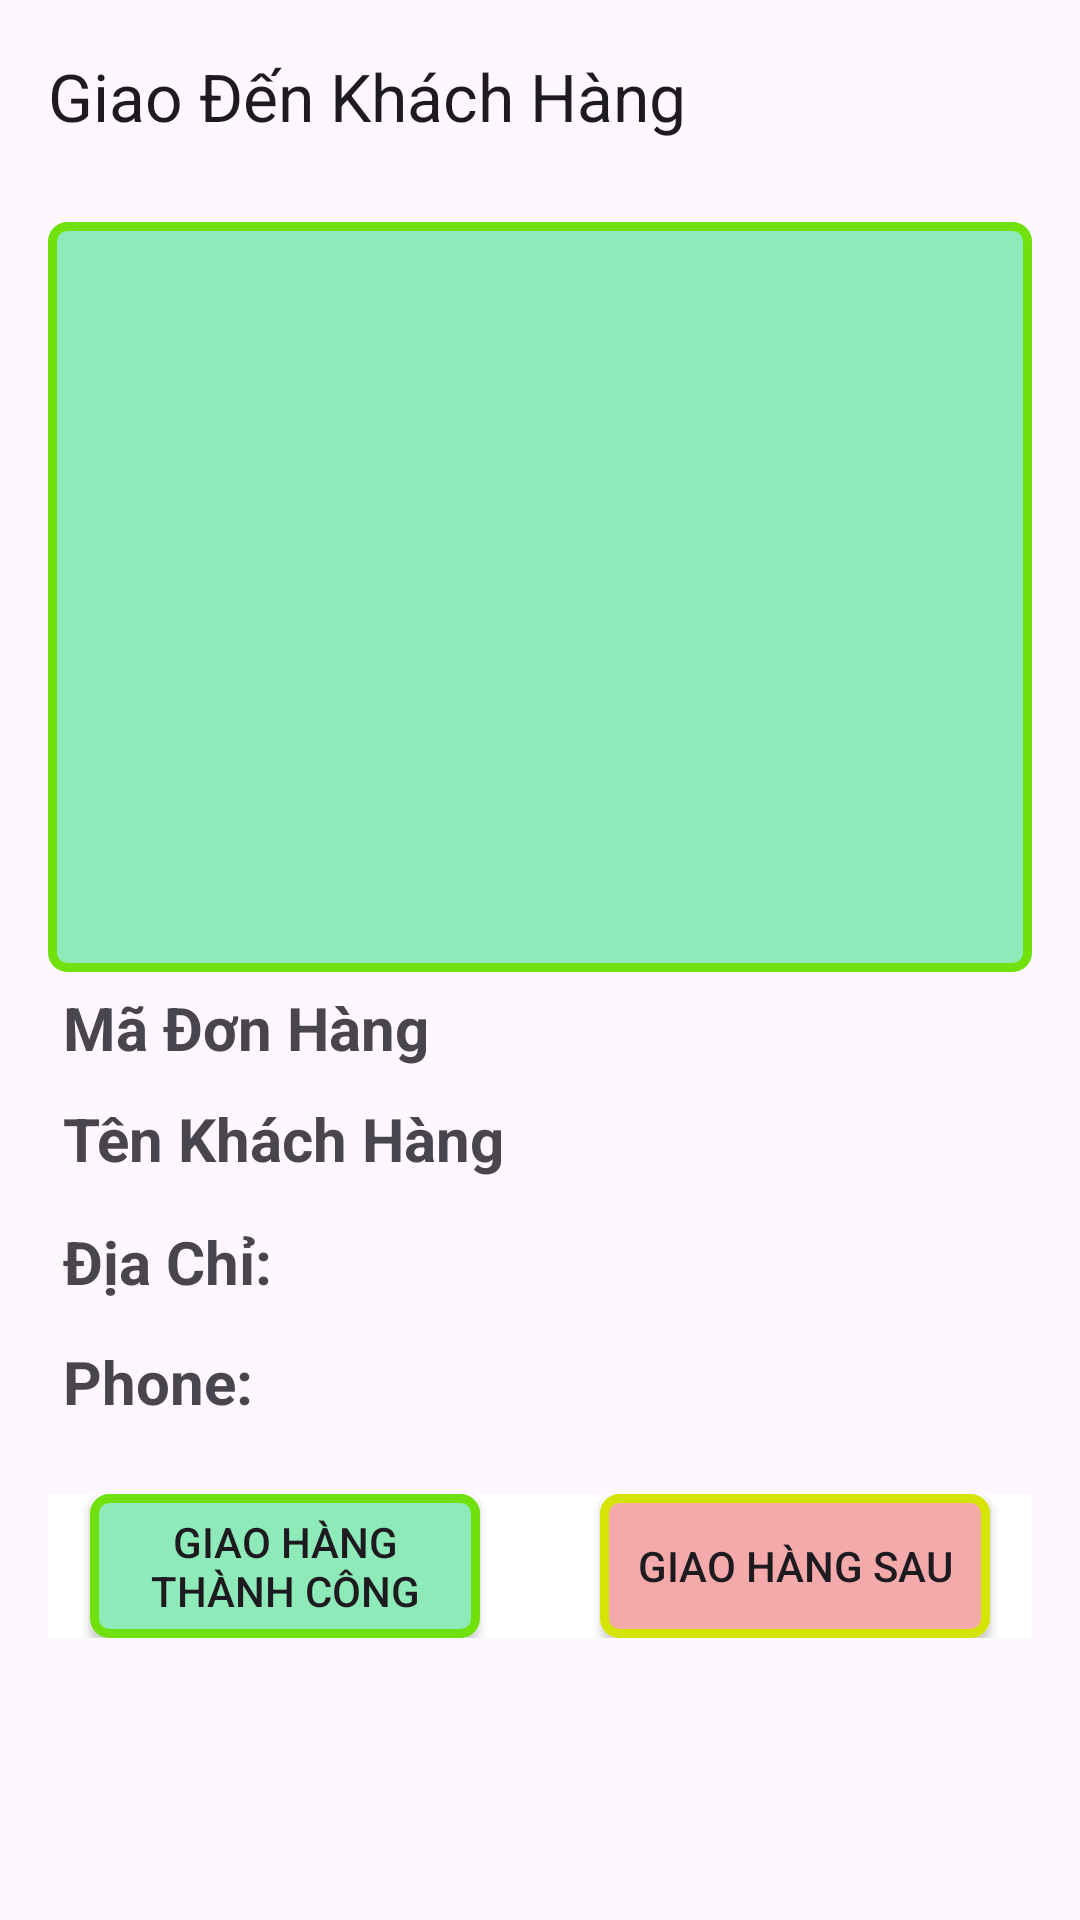

Reconstruct the res/layout file that produces this screen, plus the resources it refers to.
<!-- AndroidManifest.xml: application theme Theme.Duangiaohang -->
<!-- res/layout/activity_detail_delivering_order.xml -->
<?xml version="1.0" encoding="utf-8"?>
<androidx.constraintlayout.widget.ConstraintLayout xmlns:android="http://schemas.android.com/apk/res/android"
    xmlns:app="http://schemas.android.com/apk/res-auto"
    xmlns:tools="http://schemas.android.com/tools"
    android:layout_width="match_parent"
    android:layout_height="match_parent"
    tools:context=".DetailDeliveringOrderActivity">
    <com.google.android.material.appbar.AppBarLayout
        android:id="@+id/appbar"
        android:layout_width="match_parent"
        android:layout_height="wrap_content"
        app:layout_constraintTop_toTopOf="parent"
        app:layout_constraintStart_toStartOf="parent"
        app:layout_constraintEnd_toEndOf="parent"
        >
        <androidx.appcompat.widget.Toolbar
            android:id="@+id/toolbar_Detail_DeliveringOrder"
            android:layout_width="match_parent"
            app:title="Giao Đến Khách Hàng"
            android:layout_height="wrap_content"
            />
    </com.google.android.material.appbar.AppBarLayout>
    <ScrollView
        android:layout_width="match_parent"
        android:layout_height="match_parent"
        app:layout_constraintTop_toBottomOf="@+id/appbar"
        android:layout_marginTop="58dp">

        <LinearLayout
            android:layout_width="match_parent"
            android:layout_height="wrap_content"
            android:orientation="vertical"
            android:padding="16dp">
            <ImageView
                android:id="@+id/img_product_DeliveringOrder"
                android:layout_width="match_parent"
                android:layout_height="250dp"
                android:src="@drawable/backgroud_card" />
            <TextView
                android:id="@+id/tv_codeorders_DeliveringOrder"
                android:layout_width="match_parent"
                android:layout_height="wrap_content"
                android:layout_margin="5dp"
                android:text="Mã Đơn Hàng"
                android:textSize="20sp"
                android:textStyle="bold" />

            <TextView
                android:id="@+id/tv_nameCustomer_DeliveringOrder"
                android:layout_width="match_parent"
                android:layout_height="wrap_content"
                android:layout_margin="5dp"
                android:text="Tên Khách Hàng"
                android:textSize="20sp"
                android:textStyle="bold" />
            <LinearLayout
                android:layout_width="match_parent"
                android:layout_height="wrap_content"
                android:orientation="horizontal">
                <TextView
                    android:id="@+id/tv_address_DeliveringOrder"
                    android:layout_width="match_parent"
                    android:layout_height="wrap_content"
                    android:layout_weight="4"
                    android:layout_margin="5dp"
                    android:text="Địa Chỉ: "
                    android:maxLines="1"
                    android:textSize="20sp"
                    android:textStyle="bold" />
                <Button
                    android:id="@+id/btn_map_DeliveringOrder"
                    android:layout_width="40dp"
                    android:layout_height="40dp"
                    android:background="@drawable/ic_map_24"/>
            </LinearLayout>

            <LinearLayout
                android:layout_width="match_parent"
                android:layout_height="wrap_content"
                android:orientation="horizontal">
                <TextView
                    android:id="@+id/tv_phone_DeliveringOrder"
                    android:layout_width="match_parent"
                    android:layout_height="wrap_content"
                    android:layout_weight="4"
                    android:layout_margin="5dp"
                    android:text="Phone: "
                    android:textSize="20sp"
                    android:textStyle="bold" />
                <Button
                    android:id="@+id/btn_phone_DeliveringOrder"
                    android:layout_width="40dp"
                    android:layout_height="40dp"
                    android:background="@drawable/baseline_local_phone_24"/>
            </LinearLayout>
            <LinearLayout
                android:layout_width="match_parent"
                android:layout_height="wrap_content"
                android:gravity="center"
                android:layout_marginTop="20dp"
                android:background="@color/white"
                android:orientation="horizontal">
                <Button
                    android:layout_width="130dp"
                    android:layout_height="wrap_content"
                    android:background="@drawable/backgroud_card"
                    android:id="@+id/btn_xacnhan_DeliveringOrder"
                    android:paddingHorizontal="10dp"
                    android:text="Giao Hàng Thành Công" />
                <Button
                    android:layout_width="130dp"
                    android:layout_height="wrap_content"
                    android:layout_marginLeft="40dp"
                    android:background="@drawable/backgroud_card1"
                    android:id="@+id/btn_giaoSau_DeliveringOrder"
                    android:paddingHorizontal="10dp"
                    android:text="Giao Hàng Sau" />
            </LinearLayout>
        </LinearLayout>

    </ScrollView>

</androidx.constraintlayout.widget.ConstraintLayout>
<!-- resources referenced by this layout -->
<resources>
  <color name="white">#FFFFFFFF</color>
  <!-- drawable backgroud_card (drawable) -->
  <?xml version="1.0" encoding="utf-8"?>
  <shape android:shape="rectangle" xmlns:android="http://schemas.android.com/apk/res/android">
      <solid android:color="#8FEAB9"/>
      <stroke android:color="#70E10D" android:width="3dp"/>
      <corners android:radius="5dp" />
  </shape>
  <!-- drawable backgroud_card1 (drawable) -->
  <?xml version="1.0" encoding="utf-8"?>
  <shape android:shape="rectangle" xmlns:android="http://schemas.android.com/apk/res/android">
      <solid android:color="#F4AAAA"/>
      <stroke android:color="#D5E400" android:width="3dp"/>
      <corners android:radius="5dp" />
  </shape>
  <style name="Theme.Duangiaohang" parent="Base.Theme.Duangiaohang" />
  <style name="Base.Theme.Duangiaohang" parent="Theme.Material3.DayNight.NoActionBar">
          
          
      </style>
</resources>
